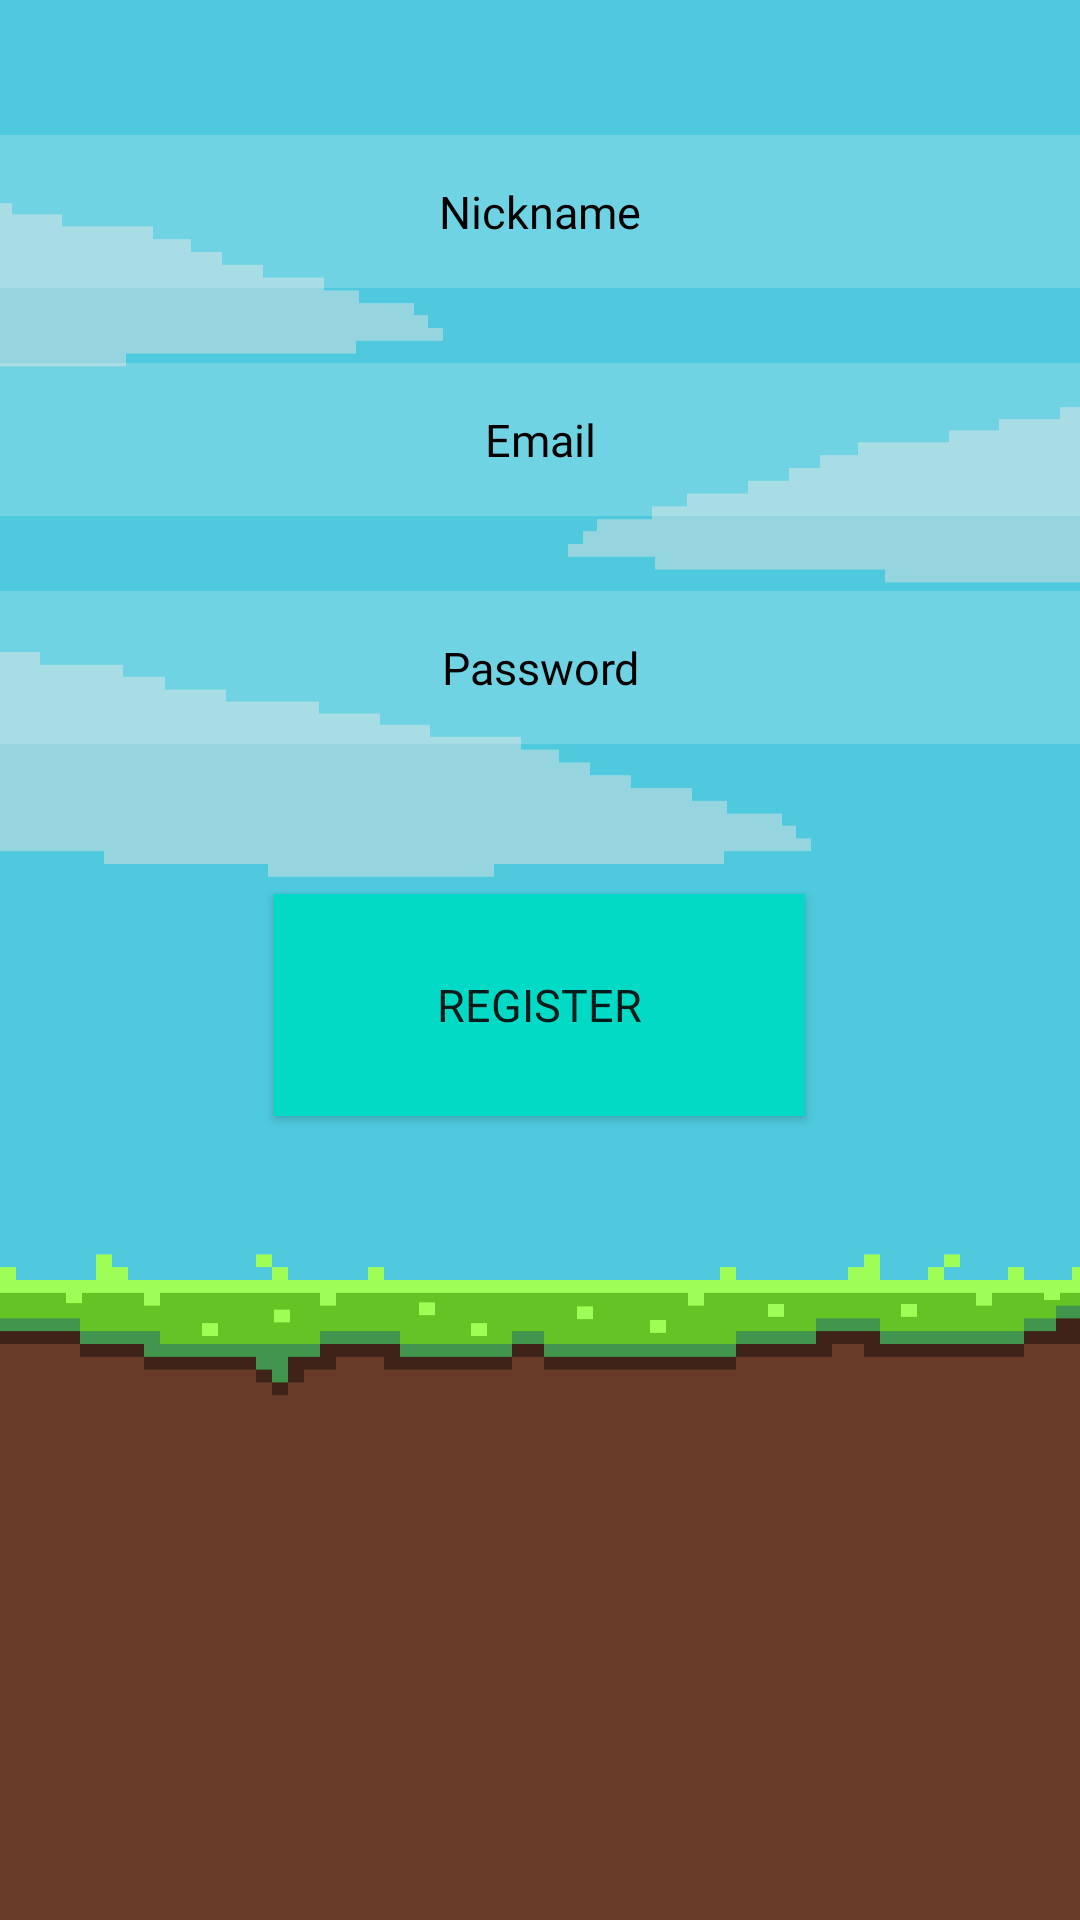

Layout XML and referenced resources for this Android screen:
<!-- AndroidManifest.xml: application theme Theme.FinalProject1 -->
<!-- res/layout/register_page.xml -->
<?xml version="1.0" encoding="utf-8"?>
<RelativeLayout xmlns:android="http://schemas.android.com/apk/res/android"
    xmlns:app="http://schemas.android.com/apk/res-auto"
    xmlns:tools="http://schemas.android.com/tools"
    android:layout_width="match_parent"
    android:layout_height="match_parent"
    android:background="@drawable/backgroundkush">


    <Button
        android:id="@+id/logBtn"
        android:layout_width="177dp"
        android:layout_height="74dp"
        android:layout_below="@id/logPassword"
        android:layout_centerHorizontal="true"
        android:layout_marginTop="50dp"
        android:layout_marginBottom="25dp"
        android:background="@color/teal_200"
        android:gravity="center"
        android:text="Register"
        android:textSize="15dp"
        android:fontFamily="@font/minecraft"/>

    <EditText
        android:id="@+id/regName"
        android:layout_width="409dp"
        android:layout_height="51dp"
        android:layout_alignParentTop="true"
        android:layout_centerHorizontal="true"
        android:layout_marginTop="45dp"
        android:layout_marginBottom="25dp"
        android:background="#30FFFFFF"
        android:fontFamily="@font/minecraft"
        android:gravity="center"
        android:hint="Nickname"
        android:textSize="15dp"
        android:textColorHint="@color/black"/>

    <EditText
        android:id="@+id/logEmail"
        android:layout_width="409dp"
        android:layout_height="51dp"
        android:layout_below="@id/regName"
        android:layout_centerHorizontal="true"
        android:layout_marginBottom="25dp"
        android:background="#30FFFFFF"
        android:fontFamily="@font/minecraft"
        android:gravity="center"
        android:inputType="textEmailAddress"
        android:hint="Email"
        android:textColorHint="@color/black"
        android:textSize="15dp" />

    <EditText
        android:id="@+id/logPassword"
        android:layout_width="409dp"
        android:layout_height="51dp"
        android:layout_below="@id/logEmail"
        android:background="#30FFFFFF"
        android:fontFamily="@font/minecraft"
        android:gravity="center"
        android:hint="Password"
        android:inputType="textPassword"
        android:textColorHint="@color/black"
        android:textSize="15dp" />
</RelativeLayout>
<!-- resources referenced by this layout -->
<resources>
  <!-- drawable backgroundkush: png bitmap (drawable-v24, 16765 bytes) -->
  <style name="Theme.FinalProject1" parent="Theme.MaterialComponents.DayNight.DarkActionBar">
          
          <item name="colorPrimary">@color/purple_500</item>
          <item name="colorPrimaryVariant">@color/purple_700</item>
          <item name="colorOnPrimary">@color/white</item>
          
          <item name="colorSecondary">@color/teal_200</item>
          <item name="colorSecondaryVariant">@color/teal_700</item>
          <item name="colorOnSecondary">@color/black</item>
          
          <item name="android:statusBarColor" tools:targetApi="l">?attr/colorPrimaryVariant</item>
          
      </style>
  <!-- not gathered from this repository: default colours our renderer supplied (Android Studio template values) -->
  <color name="purple_500">#FF6200EE</color>
  <color name="purple_700">#FF3700B3</color>
  <color name="teal_200">#FF03DAC5</color>
  <color name="teal_700">#FF018786</color>
  <color name="black">#FF000000</color>
  <color name="white">#FFFFFFFF</color>
</resources>
